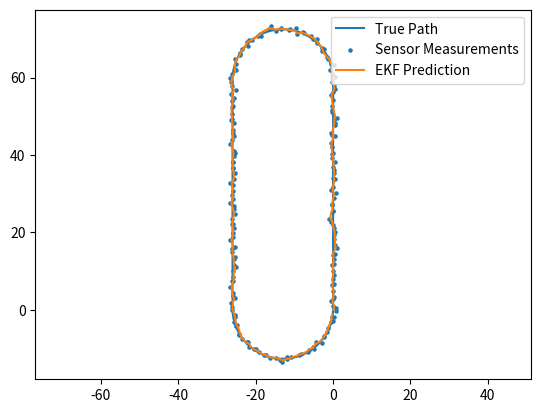

Recreate this plot in Python.
import numpy as np
import matplotlib.pyplot as plt

dt = 1

# [x, y, z, dx, dy, dz, d²x, d²y, d²z, yaw, d_yaw, delta, d_delta]
Q = np.eye(13) * 0.01
R = np.eye(13) * 0.15
P_0 = np.eye(13) * 0.1
x_hat_0 = np.array([0, 0, 0, 0, 1, 0, 0, 0, 0, np.pi / 2, 0, 0, 0])
x_hat_k = [x_hat_0]  # predictions array
P_k = [P_0]  # covariance array
x_hat_prev = x_hat_0
P_prev = P_0

L = 5  # wheelbase length in meters
turn_radius = 13  # turn radius for simulating true path

# h and f are non linear this time

def ackermann_model(input, dt, L):
    # x = [x, y, z, dx, dy, dz, d²x, d²y, d²z, yaw, d_yaw, delta, d_delta]
    output = input.copy()
    x = input[0]
    y = input[1]
    z = input[2]
    dx = input[3]
    dy = input[4]
    dz = input[5]
    d2x = input[6]
    d2y = input[7]
    d2z = input[8]
    yaw = input[9]
    d_yaw = input[10]
    delta = input[11]
    d_delta = input[12]
    v = np.sqrt(dx**2 + dy**2)
    omega = (v * np.tan(delta)) / L
    output[12] = d_delta
    output[11] = delta + output[12] * dt
    output[10] = (v * np.tan(output[11])) / L
    output[9] = yaw + output[10] * dt
    output[6] = d2x
    output[7] = d2y
    output[8] = d2z
    output[3] = v * np.cos(output[9])
    output[4] = v * np.sin(output[9])
    output[5] = dz + output[8] * dt
    output[0] = x + output[3] * dt
    output[1] = y + output[4] * dt
    output[2] = z + output[5] * dt
    return output

x_t = [x_hat_0]
x_t_prev = x_hat_0

for i in range(200):
    if i < 60:
        x_t_prev = ackermann_model(x_t_prev, 1, L)
        x_t.append(x_t_prev)
    elif i < 100:
        target_delta = np.arctan(L / turn_radius)
        x_t_prev[11] = target_delta
        x_t_prev = ackermann_model(x_t_prev, 1, L)
        x_t.append(x_t_prev)
    elif i < 160:
        x_t_prev[11] = 0
        x_t_prev[4] = -1
        x_t_prev[3] = 0
        x_t_prev[9] = -np.pi / 2
        x_t_prev = ackermann_model(x_t_prev, 1, L)
        x_t.append(x_t_prev)
    else:
        target_delta = np.arctan(L / turn_radius)
        x_t_prev[11] = target_delta
        x_t_prev = ackermann_model(x_t_prev, 1, L)
        x_t.append(x_t_prev)

z_k = []

for i in range(len(x_t)):
    noise = np.random.multivariate_normal(np.zeros_like(x_t[i]), R)
    z_k_curr = x_t[i] + noise
    z_k.append(z_k_curr)

def f_jacobian(state, dt, L):
    dx = state[3]
    dy = state[4]
    yaw = state[9]
    delta = state[11]
    v = np.sqrt(dx**2 + dy**2)
    F = np.eye(13)
    F[0, 3] = (dx / v) * np.cos(yaw) * dt
    F[0, 4] = (dy / v) * np.cos(yaw) * dt
    F[0, 9] = -v * np.sin(yaw) * dt
    F[1, 3] = (dx / v) * np.sin(yaw) * dt
    F[1, 4] = (dy / v) * np.sin(yaw) * dt
    F[1, 9] = v * np.cos(yaw) * dt
    F[2, 5] = dt
    F[2, 8] = 0.5 * dt**2
    F[3, 6] = dt
    F[4, 7] = dt
    F[5, 8] = dt
    F[9, 3] = (dx / v) * (np.tan(delta) / L) * dt
    F[9, 4] = (dy / v) * (np.tan(delta) / L) * dt
    F[9, 11] = (v * dt) / (L * np.cos(delta) ** 2)
    F[11, 12] = dt
    return F

for i in range(200):
    if i < 60:
        x_hat_curr_minus = ackermann_model(x_hat_prev, 1, L)
    elif i < 100:
        target_delta = np.arctan(L / turn_radius)
        x_hat_prev[11] = target_delta
        x_hat_curr_minus = ackermann_model(x_hat_prev, 1, L)
    elif i < 160:
        x_hat_prev[11] = 0
        x_hat_prev[4] = -1
        x_hat_prev[3] = 0
        x_hat_prev[9] = -np.pi / 2
        x_hat_curr_minus = ackermann_model(x_hat_prev, 1, L)
    else:
        target_delta = np.arctan(L / turn_radius)
        x_hat_prev[11] = target_delta
        x_hat_curr_minus = ackermann_model(x_hat_prev, 1, L)

    F = f_jacobian(x_hat_curr_minus, 1, L)
    P_minus = F @ P_prev @ F.T + Q

    z_curr = z_k[i]

    # NEED TO CHANGE IN REAL IMPLEMENTATION to h(x_hat_curr_minus)
    z_expected = x_hat_curr_minus

    H = np.eye(13)  # NEED TO CHANGE IN REAL IMPLEMENTATION

    residual = z_curr - z_expected
    residual[9] = (residual[9] + np.pi) % (2 * np.pi) - np.pi

    S = H @ P_minus @ H.T + R

    K = P_minus @ H.T @ np.linalg.inv(S)

    x_hat_new = x_hat_curr_minus + K @ residual

    P_new = (np.identity(13) - K @ H) @ P_minus @ (np.identity(13) - K @ H).T + K @ R @ K.T

    x_hat_prev = x_hat_new
    P_prev = P_new

    x_hat_k.append(x_hat_new)
    P_k.append(P_new)

x_t = np.array(x_t)
z_k = np.array(z_k)
x_hat_k = np.array(x_hat_k)

plt.plot(x_t[:, 0], x_t[:, 1], label="True Path")
plt.scatter(z_k[:, 0], z_k[:, 1], s=5, label="Sensor Measurements")
plt.plot(x_hat_k[:, 0], x_hat_k[:, 1], label="EKF Prediction")
plt.axis("equal")
plt.legend()
plt.show()